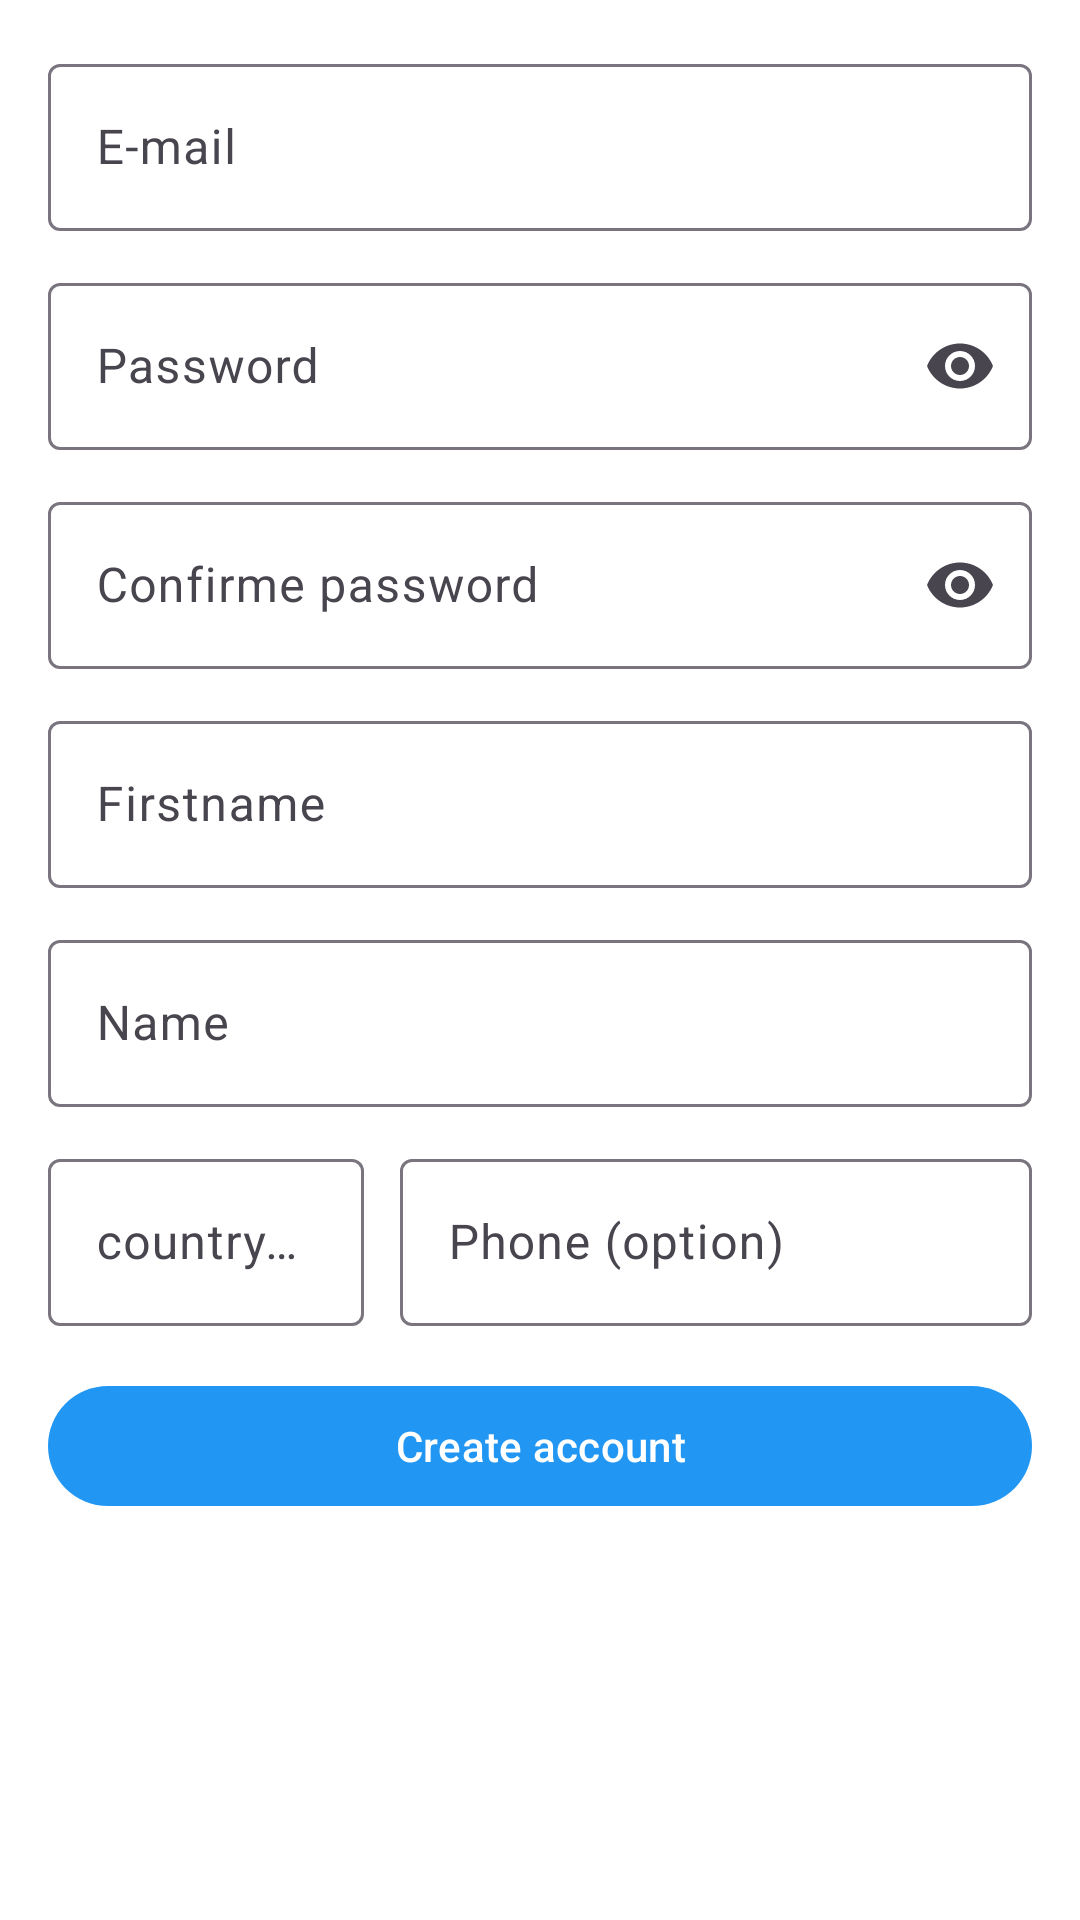

Android layout source for this screen:
<!-- AndroidManifest.xml: application theme Theme.SoundSense -->
<!-- res/layout/activity_signup.xml -->
<?xml version="1.0" encoding="utf-8"?>
<androidx.coordinatorlayout.widget.CoordinatorLayout
    xmlns:android="http://schemas.android.com/apk/res/android"
    xmlns:app="http://schemas.android.com/apk/res-auto"
    android:layout_width="match_parent"
    android:layout_height="match_parent">

    <androidx.core.widget.NestedScrollView
        android:layout_width="match_parent"
        android:layout_height="match_parent"
        android:padding="16dp">

        <LinearLayout
            android:layout_width="match_parent"
            android:layout_height="wrap_content"
            android:orientation="vertical">

            <com.google.android.material.textfield.TextInputLayout
                android:id="@+id/emailInputLayout"
                style="@style/Widget.Material3.TextInputLayout.OutlinedBox"
                android:layout_width="match_parent"
                android:layout_height="wrap_content"
                android:hint="@string/email">

                <com.google.android.material.textfield.TextInputEditText
                    android:id="@+id/emailEditText"
                    android:layout_width="match_parent"
                    android:layout_height="wrap_content"
                    android:inputType="textEmailAddress"/>
            </com.google.android.material.textfield.TextInputLayout>

            <com.google.android.material.textfield.TextInputLayout
                android:id="@+id/passwordInputLayout"
                style="@style/Widget.Material3.TextInputLayout.OutlinedBox"
                android:layout_width="match_parent"
                android:layout_height="wrap_content"
                android:layout_marginTop="12dp"
                android:hint="@string/password"
                app:endIconMode="password_toggle">

                <com.google.android.material.textfield.TextInputEditText
                    android:id="@+id/passwordEditText"
                    android:layout_width="match_parent"
                    android:layout_height="wrap_content"
                    android:inputType="textPassword"/>
            </com.google.android.material.textfield.TextInputLayout>

            <com.google.android.material.textfield.TextInputLayout
                android:id="@+id/confirmPasswordInputLayout"
                style="@style/Widget.Material3.TextInputLayout.OutlinedBox"
                android:layout_width="match_parent"
                android:layout_height="wrap_content"
                android:layout_marginTop="12dp"
                android:hint="@string/confirm_password"
                app:endIconMode="password_toggle">

                <com.google.android.material.textfield.TextInputEditText
                    android:id="@+id/confirmPasswordEditText"
                    android:layout_width="match_parent"
                    android:layout_height="wrap_content"
                    android:inputType="textPassword"/>
            </com.google.android.material.textfield.TextInputLayout>

            <com.google.android.material.textfield.TextInputLayout
                android:id="@+id/firstNameInputLayout"
                style="@style/Widget.Material3.TextInputLayout.OutlinedBox"
                android:layout_width="match_parent"
                android:layout_height="wrap_content"
                android:layout_marginTop="12dp"
                android:hint="@string/first_name">

                <com.google.android.material.textfield.TextInputEditText
                    android:id="@+id/firstNameEditText"
                    android:layout_width="match_parent"
                    android:layout_height="wrap_content"
                    android:inputType="textPersonName"/>
            </com.google.android.material.textfield.TextInputLayout>

            <com.google.android.material.textfield.TextInputLayout
                android:id="@+id/lastNameInputLayout"
                style="@style/Widget.Material3.TextInputLayout.OutlinedBox"
                android:layout_width="match_parent"
                android:layout_height="wrap_content"
                android:layout_marginTop="12dp"
                android:hint="@string/last_name">

                <com.google.android.material.textfield.TextInputEditText
                    android:id="@+id/lastNameEditText"
                    android:layout_width="match_parent"
                    android:layout_height="wrap_content"
                    android:inputType="textPersonName"/>
            </com.google.android.material.textfield.TextInputLayout>

            
            <LinearLayout
                android:layout_width="match_parent"
                android:layout_height="wrap_content"
                android:layout_marginTop="12dp"
                android:orientation="horizontal">

                <com.google.android.material.textfield.TextInputLayout
                    android:id="@+id/countryCodeInputLayout"
                    style="@style/Widget.Material3.TextInputLayout.OutlinedBox"
                    android:layout_width="0dp"
                    android:layout_height="wrap_content"
                    android:layout_weight="1"
                    android:hint="@string/country_code">

                    <com.google.android.material.textfield.TextInputEditText
                        android:id="@+id/countryCodeEditText"
                        android:layout_width="match_parent"
                        android:layout_height="wrap_content"
                        android:inputType="phone"/>
                </com.google.android.material.textfield.TextInputLayout>

                <com.google.android.material.textfield.TextInputLayout
                    android:id="@+id/phoneInputLayout"
                    style="@style/Widget.Material3.TextInputLayout.OutlinedBox"
                    android:layout_width="0dp"
                    android:layout_height="wrap_content"
                    android:layout_marginStart="12dp"
                    android:layout_weight="2"
                    android:hint="@string/phone_optional">

                    <com.google.android.material.textfield.TextInputEditText
                        android:id="@+id/phoneEditText"
                        android:layout_width="match_parent"
                        android:layout_height="wrap_content"
                        android:inputType="phone"/>
                </com.google.android.material.textfield.TextInputLayout>

            </LinearLayout>

            <TextView
                android:id="@+id/errorTextView"
                android:layout_width="match_parent"
                android:layout_height="wrap_content"
                android:layout_marginTop="12dp"
                android:text="@string/signup_error_generic"
                android:visibility="gone"/>

            <TextView
                android:id="@+id/successTextView"
                android:layout_width="match_parent"
                android:layout_height="wrap_content"
                android:layout_marginTop="12dp"
                android:text="@string/signup_success"
                android:visibility="gone"/>

            <com.google.android.material.button.MaterialButton
                android:id="@+id/createAccountButton"
                android:layout_width="match_parent"
                android:layout_height="wrap_content"
                android:layout_marginTop="16dp"
                android:text="@string/create_account"/>

            <ProgressBar
                android:id="@+id/progressBar"
                android:layout_width="wrap_content"
                android:layout_height="wrap_content"
                android:layout_gravity="center_horizontal"
                android:layout_marginTop="16dp"
                android:visibility="gone"/>

        </LinearLayout>
    </androidx.core.widget.NestedScrollView>

</androidx.coordinatorlayout.widget.CoordinatorLayout>
<!-- resources referenced by this layout -->
<resources>
  <string name="confirm_password">Confirme password</string>
  <string name="country_code">country code</string>
  <string name="create_account">Create account</string>
  <string name="email">E-mail</string>
  <string name="first_name">Firstname</string>
  <string name="last_name">Name</string>
  <string name="password">Password</string>
  <string name="phone_optional">Phone (option)</string>
  <string name="signup_error_generic">Registration failed.</string>
  <string name="signup_success">Account created. An activation email has been sent to you.</string>
  <style name="Theme.SoundSense" parent="Base.Theme.SoundSense" />
  <style name="Base.Theme.SoundSense" parent="Theme.Material3.Light.NoActionBar">
  
          
          <item name="colorPrimary">@color/primary</item>
          <item name="colorPrimaryDark">@color/primary_dark</item>
          <item name="colorAccent">@color/accent</item>
  
          
          <item name="android:colorBackground">@color/background</item>
          <item name="colorSurface">@color/surface</item>
  
          
          <item name="android:textColorPrimary">@color/text_primary</item>
          <item name="android:textColorSecondary">@color/text_secondary</item>
          <item name="android:textColorHint">@color/text_hint</item>
  
          
          <item name="colorError">@color/error</item>
  
          
          <item name="textInputStyle">@style/Widget.App.TextInputLayout</item>
  
          
          <item name="android:statusBarColor">@color/black</item>
          <item name="android:navigationBarColor">@color/black</item>
  
          
          <item name="android:windowLightStatusBar">false</item>
          <item name="android:windowLightNavigationBar">false</item>
  
          
          <item name="toolbarStyle">@style/Widget.App.Toolbar</item>
  
          
          <item name="switchStyle">@style/Widget.App.Switch</item>
          <item name="materialSwitchStyle">@style/Widget.App.Switch</item>
      </style>
  <color name="primary">#2196F3</color>
  <color name="primary_dark">#1976D2</color>
  <color name="accent">#FF9800</color>
  <color name="background">#FFFFFF</color>
  <color name="surface">#F5F5F5</color>
  <color name="text_primary">#212121</color>
  <color name="text_secondary">#757575</color>
  <color name="text_hint">#9E9E9E</color>
  <color name="error">#F44336</color>
  <style name="Widget.App.TextInputLayout" parent="Widget.Material3.TextInputLayout.OutlinedBox">
          <item name="boxStrokeColor">@color/primary</item>
          <item name="boxBackgroundColor">@color/white</item>
          <item name="hintTextColor">@color/primary</item>
          <item name="android:textColorHint">@color/text_secondary</item>
          <item name="startIconTint">@color/primary</item>
          <item name="endIconTint">@color/primary</item>
      </style>
  <color name="black">#000000</color>
  <style name="Widget.App.Toolbar" parent="Widget.Material3.Toolbar">
          <item name="android:background">@color/black</item>
          <item name="titleTextColor">@color/white</item>
          <item name="subtitleTextColor">@color/white</item>
          <item name="android:elevation">4dp</item>
      </style>
  <style name="Widget.App.Switch" parent="Widget.Material3.CompoundButton.MaterialSwitch">
          <item name="android:scaleX">0.75</item>
          <item name="android:scaleY">0.75</item>
          
          <item name="thumbTint">@color/switch_thumb_tint</item>
          
          <item name="trackTint">@color/switch_track_tint</item>
      </style>
  <color name="white">#FFFFFF</color>
</resources>
